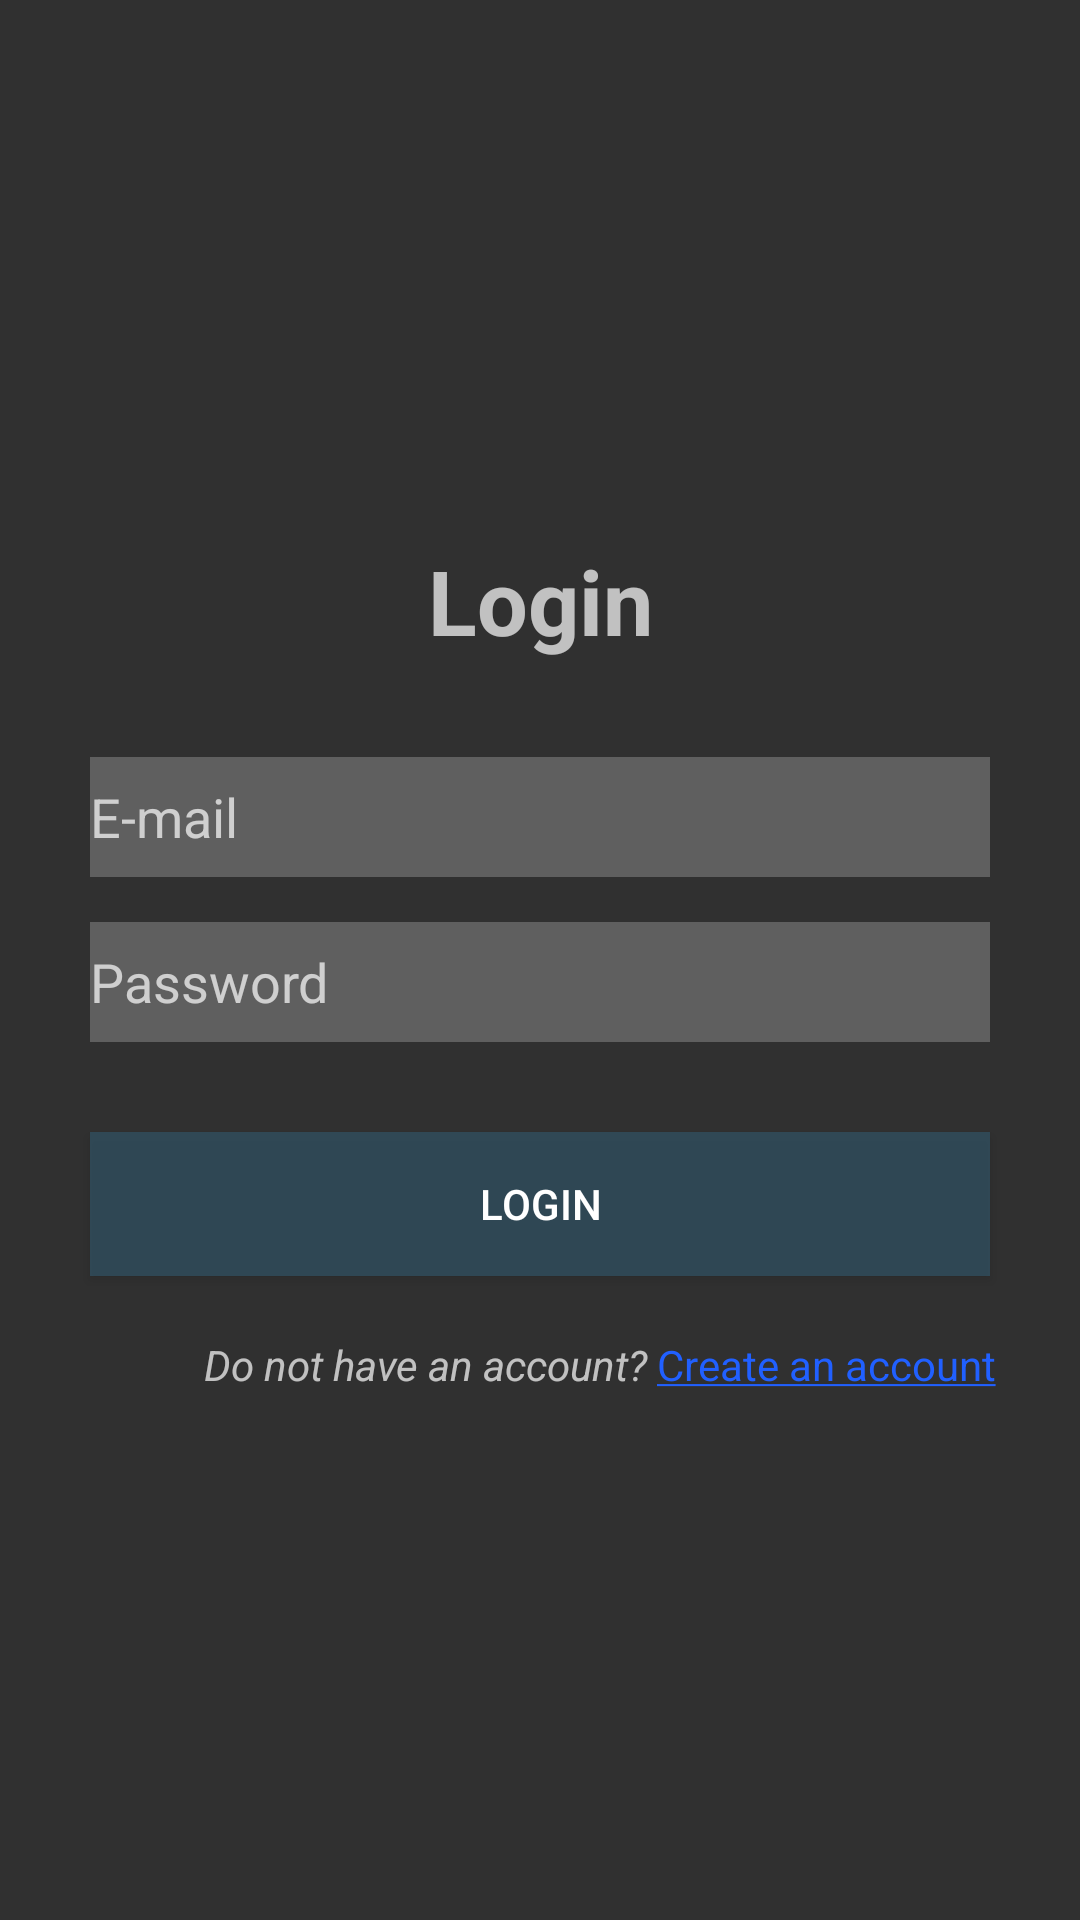

The Android layout XML behind this screen, and the referenced resources:
<!-- AndroidManifest.xml: activity theme Theme.AppCompat.NoActionBar -->
<!-- res/layout/activity_login.xml -->
<?xml version="1.0" encoding="utf-8"?>
<androidx.constraintlayout.widget.ConstraintLayout xmlns:android="http://schemas.android.com/apk/res/android"
    xmlns:app="http://schemas.android.com/apk/res-auto"
    xmlns:tools="http://schemas.android.com/tools"
    android:layout_width="match_parent"
    android:layout_height="match_parent"
    tools:context=".activities.LoginActivity"
    android:background="@drawable/background_gradient_color">

    <androidx.appcompat.widget.AppCompatTextView
        android:id="@+id/tvAppTitle"
        android:layout_width="wrap_content"
        android:layout_height="wrap_content"
        android:text="@string/app_name"
        android:textSize="@dimen/title_size"
        android:textStyle="bold"
        app:layout_constraintBottom_toBottomOf="parent"
        app:layout_constraintEnd_toEndOf="parent"
        app:layout_constraintStart_toStartOf="parent"
        app:layout_constraintTop_toTopOf="parent"
        app:layout_constraintVertical_bias="0.3">

    </androidx.appcompat.widget.AppCompatTextView>

    <androidx.appcompat.widget.AppCompatEditText
        android:id="@+id/etEmail"
        android:layout_width="match_parent"
        android:layout_height="@dimen/et_height"
        android:layout_marginStart="30dp"
        android:layout_marginTop="32dp"
        android:layout_marginEnd="30dp"
        android:background="@color/et_gray"
        android:hint="@string/et_email"
        android:textIsSelectable="false"
        app:layout_constraintEnd_toEndOf="parent"
        app:layout_constraintHorizontal_bias="0.0"
        app:layout_constraintStart_toStartOf="parent"
        app:layout_constraintTop_toBottomOf="@+id/tvAppTitle">

    </androidx.appcompat.widget.AppCompatEditText>

    <androidx.appcompat.widget.AppCompatEditText
        android:id="@+id/etPassword"
        android:layout_width="match_parent"
        android:layout_height="@dimen/et_height"
        android:layout_marginTop="15dp"
        android:layout_marginStart="30dp"
        android:layout_marginEnd="30dp"
        android:ems="10"
        android:inputType="textPassword"
        app:layout_constraintEnd_toEndOf="parent"
        app:layout_constraintStart_toStartOf="parent"
        app:layout_constraintTop_toBottomOf="@+id/etEmail"
        android:hint="@string/et_password"
        android:background="@color/et_gray">

    </androidx.appcompat.widget.AppCompatEditText>

    <androidx.appcompat.widget.AppCompatButton
        android:id="@+id/btnLogin"
        android:layout_width="match_parent"
        android:layout_height="wrap_content"
        android:layout_marginTop="30dp"
        android:layout_marginStart="30dp"
        android:layout_marginEnd="30dp"
        android:text="@string/btn_login"
        android:textColor="@color/white"
        app:layout_constraintEnd_toEndOf="parent"
        app:layout_constraintStart_toStartOf="parent"
        app:layout_constraintTop_toBottomOf="@+id/etPassword"
        android:background="@color/blue_ColumbiaBlue">

    </androidx.appcompat.widget.AppCompatButton>

    <androidx.appcompat.widget.AppCompatTextView
        android:id="@+id/tvTextRegistry"
        android:layout_width="wrap_content"
        android:layout_height="wrap_content"
        android:layout_marginStart="68dp"
        android:layout_marginTop="20dp"
        android:text="@string/tv_text_registry"
        android:textStyle="italic"
        app:layout_constraintStart_toStartOf="parent"
        app:layout_constraintTop_toBottomOf="@+id/btnLogin">

    </androidx.appcompat.widget.AppCompatTextView>

    <androidx.appcompat.widget.AppCompatTextView
        android:id="@+id/tvRegistry"
        android:layout_width="wrap_content"
        android:layout_height="wrap_content"
        android:layout_marginTop="20dp"

        android:focusable="true"
        android:text="@string/tv_registry"
        android:textColor="@color/link"
        app:layout_constraintEnd_toEndOf="parent"
        app:layout_constraintHorizontal_bias="0.1"
        app:layout_constraintStart_toEndOf="@+id/tvTextRegistry"
        app:layout_constraintTop_toBottomOf="@+id/btnLogin">

    </androidx.appcompat.widget.AppCompatTextView>

</androidx.constraintlayout.widget.ConstraintLayout>
<!-- resources referenced by this layout -->
<resources>
  <color name="blue_ColumbiaBlue">#99335B70</color>
  <color name="et_gray">#60AEAEAE</color>
  <color name="link">#2160FF</color>
  <color name="white">#FFFFFFFF</color>
  <dimen name="et_height">40sp</dimen>
  <dimen name="title_size">30sp</dimen>
  <string name="app_name">Login</string>
  <string name="btn_login">Login</string>
  <string name="et_email">E-mail</string>
  <string name="et_password">Password</string>
  <string name="tv_registry"><u>Create an account</u></string>
  <string name="tv_text_registry">Do not have an account?</string>
</resources>
